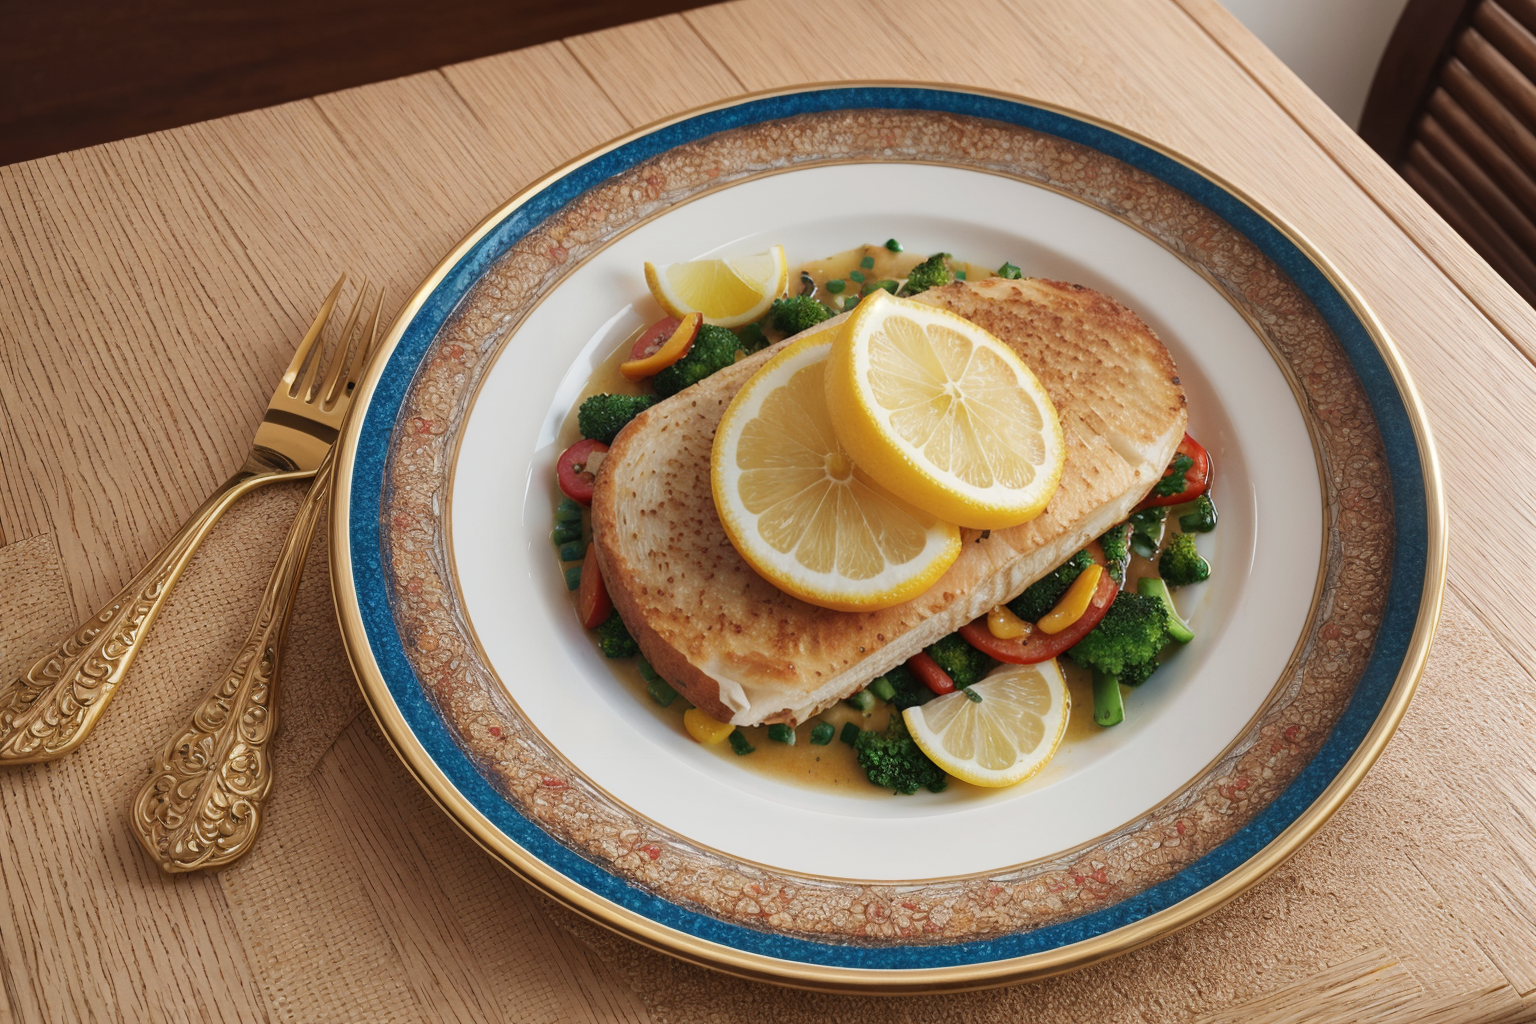
Generation parameters embedded in this image by AUTOMATIC1111 Stable Diffusion web UI or a fork of it (Forge, ...) (PNG 'parameters' text chunk):
(Masterpiece: 1.2), (Best Quality), (Super Detailed), (8k, 4k, Complex), (Highly Detailed: 1.2) (Detailed Background), Food Style, Realistic image of broiled flounder recipe in a beautiful elegant plate with clean background, view from top, Solid Background, Blur, Bokeh Depth of Field, Food Focus,
Negative prompt: (low quality:1.4), (worst quality:1.4), (monochrome:1.1),(bad_prompt_version2:0.8), (bad-hands-5:1.1), lowres,(Bored pose), static pose, busty bad hands, lowers, long body, disfigured, ugly, cross eyed, squinting, grain, Deformed, blurry, bad anatomy, poorly drawn face, mutation, mutated, extra limb, ugly, poorly drawn hands, missing limb, floating limbs, disconnected limbs, malformed hands, blur, out of focus, long neck, disgusting, poorly drawn, mutilated, ((text)), ((centered shot)), ((symetric pose)), ((symetric)), multiple views, multiple panels, blurry, multiple panels, blurry, watermark, letterbox, text, easynegative,
Steps: 40, Sampler: DPM++ SDE Karras, CFG scale: 7, Seed: 3433127775, Size: 768x512, Model hash: 07919b495d, Model: picxReal_10, Denoising strength: 0.5, ADetailer model: yolov8x-worldv2.pt, ADetailer model classes: food, ADetailer prompt: "(Masterpiece: 1.2), (Best Quality), (Super Detailed), (8k, 4k, Complex), (Highly Detailed: 1.2) (Detailed Background), Food Style, Realistic image", ADetailer negative prompt: "(low quality:1.4), (worst quality:1.4), (monochrome:1.1),(bad_prompt_version2:0.8), (bad-hands-5:1.1), lowres,(Bored pose), static pose, busty bad hands, lowers, long body, disfigured, ugly, cross eyed, squinting, grain, Deformed, blurry, bad anatomy, poorly drawn face, mutation, mutated, extra limb, ugly, poorly drawn hands, missing limb, floating limbs, disconnected limbs, malformed hands, blur, out of focus, long neck, disgusting, poorly drawn, mutilated, ((text)), ((centered shot)), ((symetric pose)), ((symetric)), multiple views, multiple panels, blurry, multiple panels, blurry, watermark, letterbox, text, easynegative,", ADetailer confidence: 0.3, ADetailer dilate erode: 4, ADetailer mask blur: 4, ADetailer denoising strength: 0.4, ADetailer inpaint only masked: True, ADetailer inpaint padding: 32, ADetailer version: 24.3.3, Hires upscale: 2, Hires steps: 15, Hires upscaler: R-ESRGAN 4x+, TI hashes: "bad-hands-5: aa7651be154c, easynegative: c74b4e810b03", Version: v1.6.0-2-g4afaaf8a